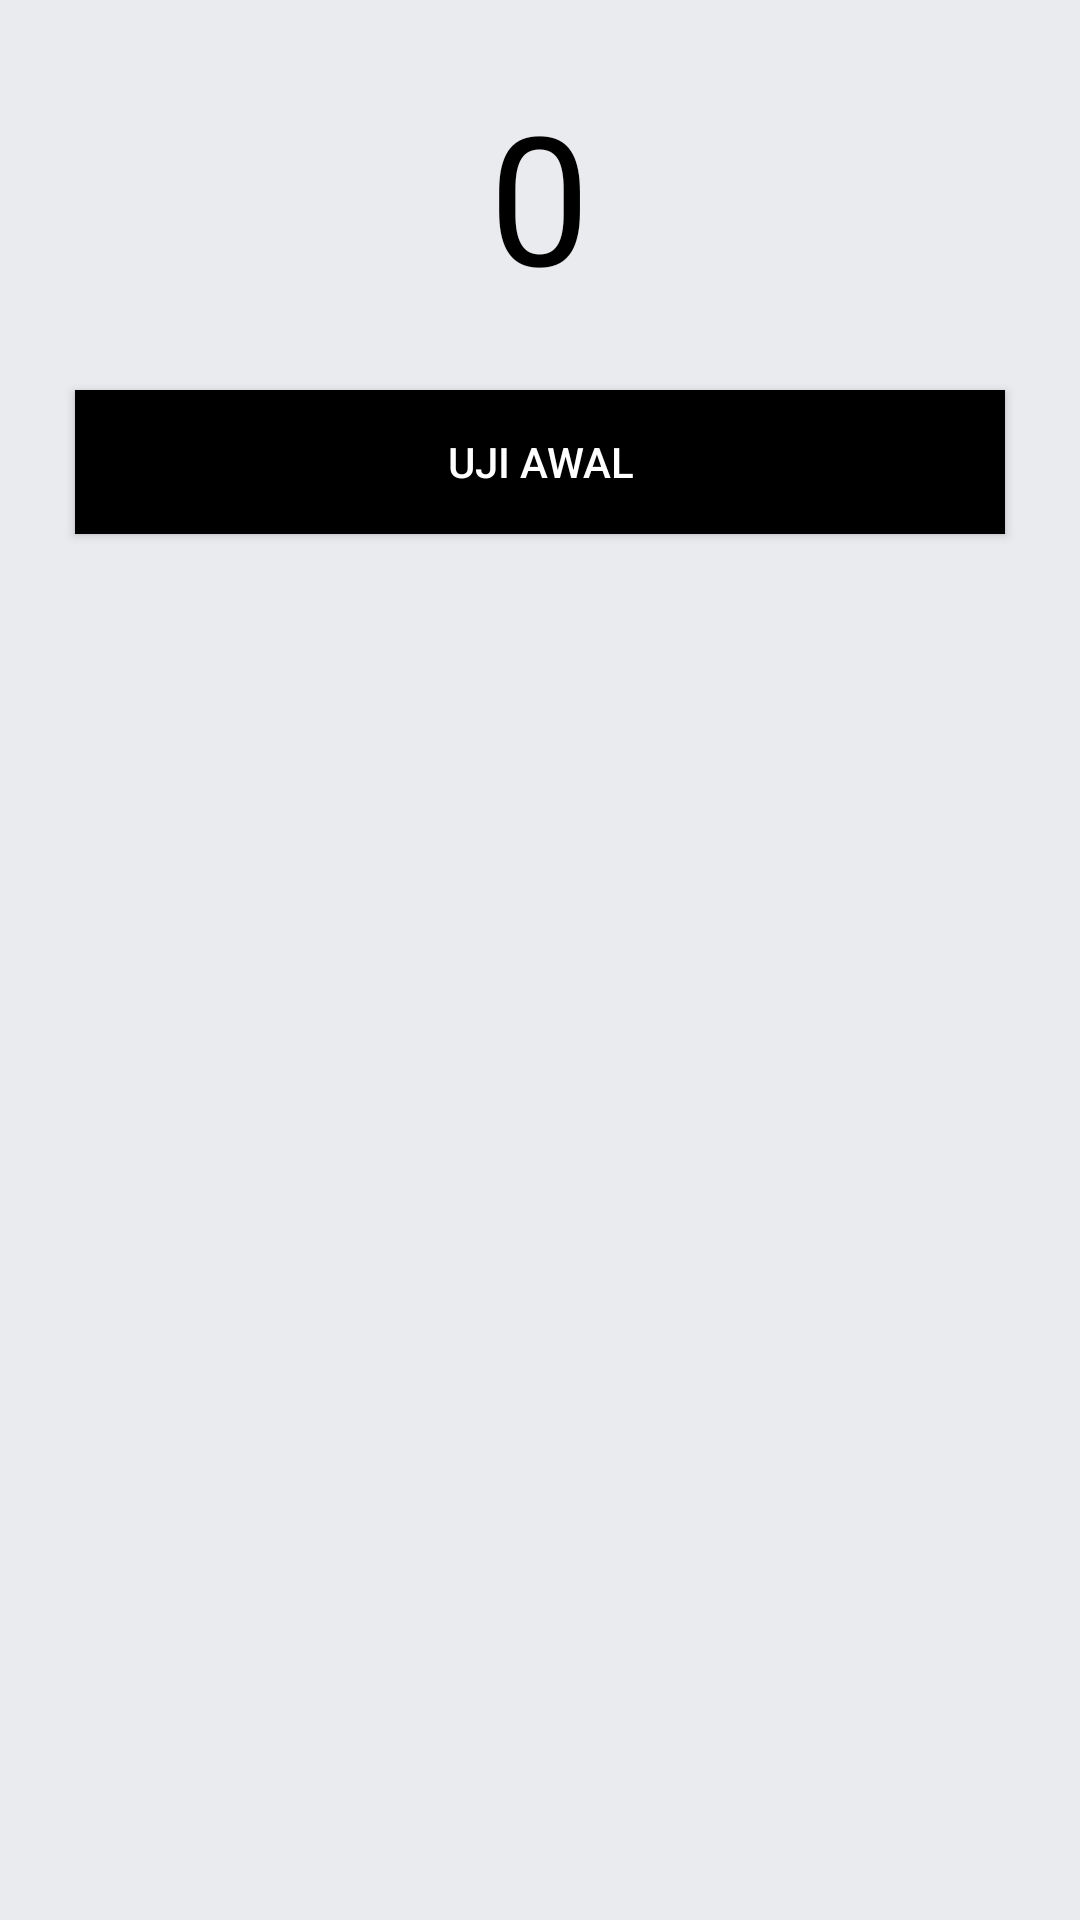

The Android layout XML behind this screen, and the referenced resources:
<!-- AndroidManifest.xml: application theme Theme.SelfCare -->
<!-- res/layout/fragment_home.xml -->
<?xml version="1.0" encoding="utf-8"?>
<FrameLayout xmlns:android="http://schemas.android.com/apk/res/android"
    xmlns:tools="http://schemas.android.com/tools"
    android:layout_width="match_parent"
    android:background="#EAEBEE"
    android:layout_height="match_parent"
    tools:context=".feature.home.HomeFragment">

    <androidx.constraintlayout.widget.ConstraintLayout
        android:layout_width="match_parent"
        android:layout_height="match_parent">

        <androidx.appcompat.widget.LinearLayoutCompat
            android:layout_width="match_parent"
            android:orientation="vertical"
            android:layout_height="wrap_content"
            tools:ignore="MissingConstraints">

            <TextView
                android:layout_width="wrap_content"
                android:layout_marginTop="25dp"
                android:text="0"
                android:textColor="@color/black"
                android:textSize="60sp"
                android:layout_gravity="center"
                android:layout_height="wrap_content"/>

            <androidx.appcompat.widget.AppCompatButton
                android:layout_width="match_parent"
                android:layout_margin="25dp"
                android:text="Uji Awal"
                android:id="@+id/buttonUjiAwal"
                android:background="@color/black"
                android:textColor="@color/white"
                android:layout_height="wrap_content"/>



        </androidx.appcompat.widget.LinearLayoutCompat>

    </androidx.constraintlayout.widget.ConstraintLayout>

</FrameLayout>
<!-- resources referenced by this layout -->
<resources>
  <style name="Theme.SelfCare" parent="Theme.MaterialComponents.DayNight.NoActionBar">
          
          <item name="colorPrimary">@color/purple_500</item>
          <item name="colorPrimaryVariant">@color/purple_700</item>
          <item name="colorOnPrimary">@color/white</item>
          
          <item name="colorSecondary">@color/teal_200</item>
          <item name="colorSecondaryVariant">@color/teal_700</item>
          <item name="colorOnSecondary">@color/black</item>
          
          <item name="android:statusBarColor" tools:targetApi="l">?attr/colorPrimaryVariant</item>
          
  
  
      </style>
  <!-- not gathered from this repository: default colours our renderer supplied (Android Studio template values) -->
  <color name="purple_500">#FF6200EE</color>
  <color name="purple_700">#FF3700B3</color>
  <color name="teal_200">#FF03DAC5</color>
  <color name="teal_700">#FF018786</color>
  <color name="black">#FF000000</color>
  <color name="white">#FFFFFFFF</color>
</resources>
